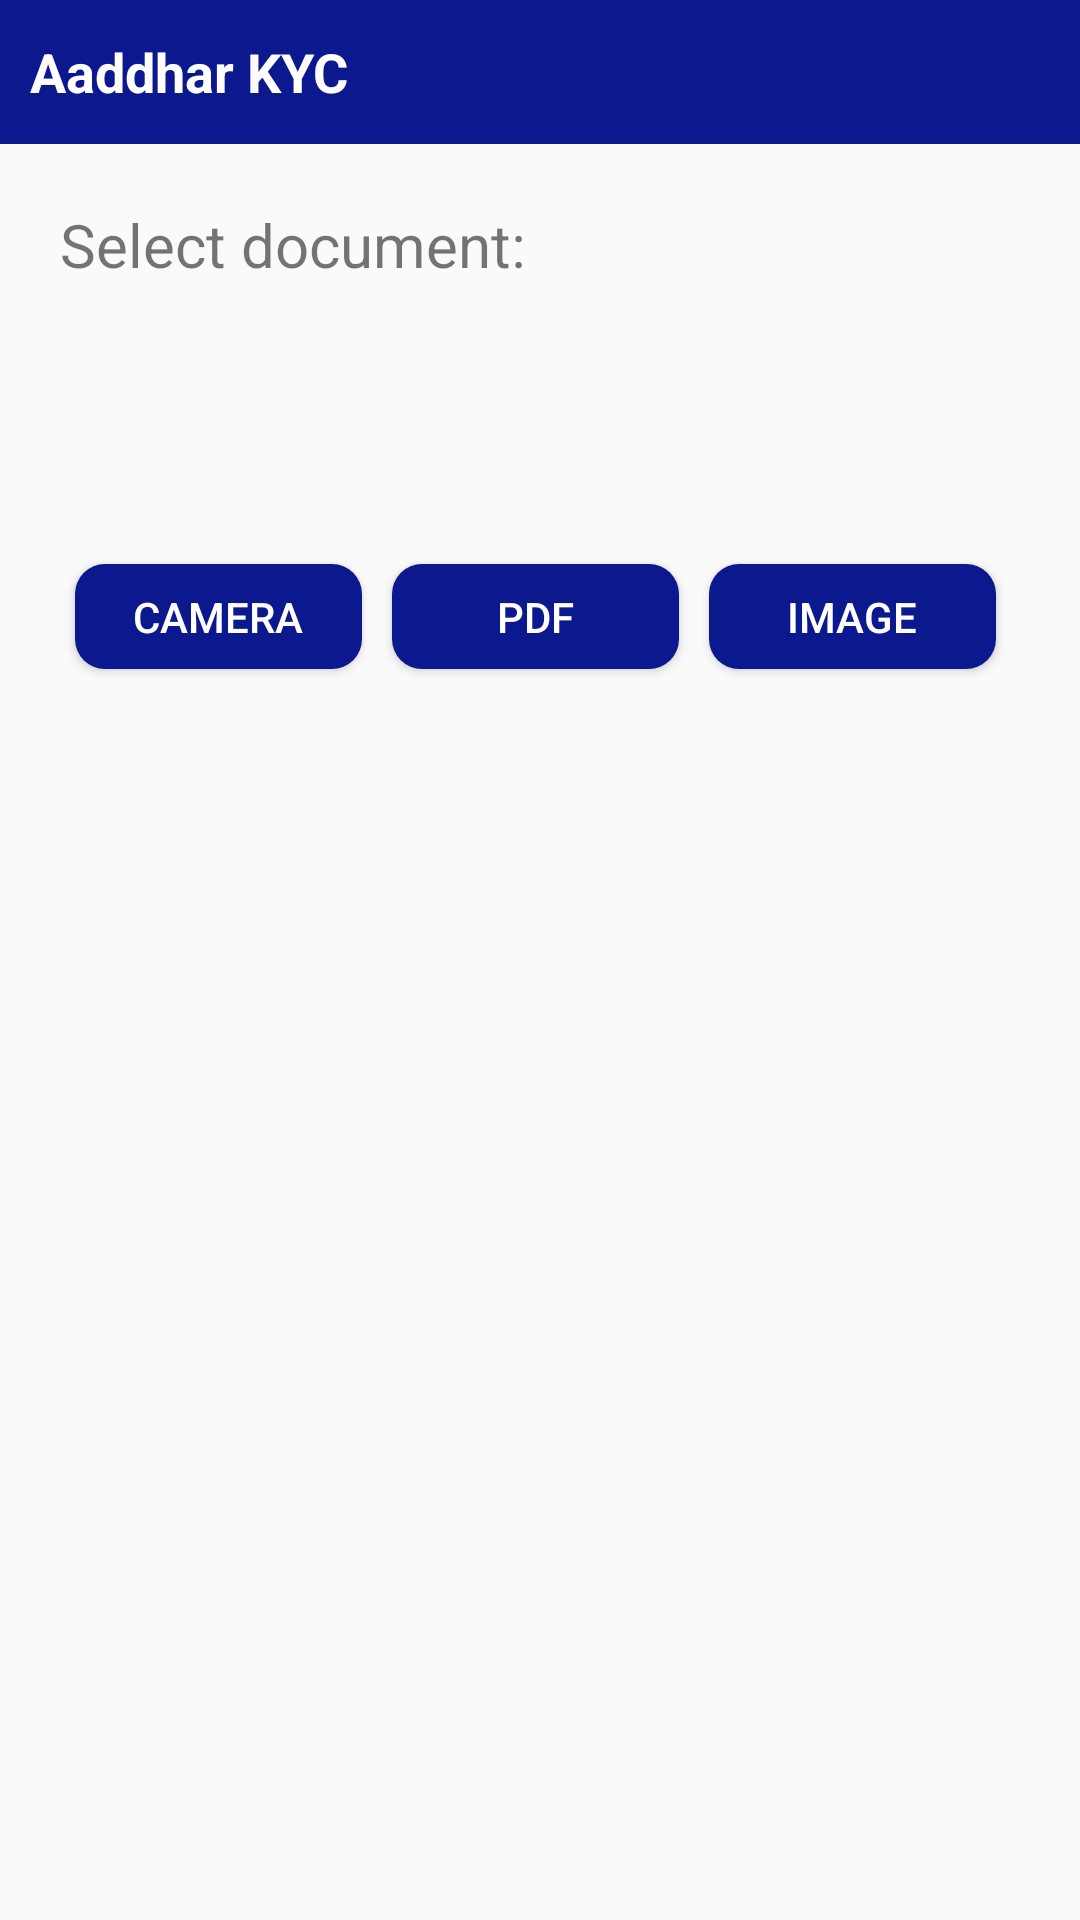

Here is an Android app screen rendered from its layout file. Give the layout XML and the strings, colors and styles it references.
<!-- AndroidManifest.xml: application theme Theme.AppCompat.Light -->
<!-- res/layout/activity_aaddhar_kyc.xml -->
<?xml version="1.0" encoding="utf-8"?>
<layout xmlns:android="http://schemas.android.com/apk/res/android"
    xmlns:app="http://schemas.android.com/apk/res-auto"
    xmlns:tools="http://schemas.android.com/tools"
    tools:context=".AaddharKycActivity">
    <data>

        <variable
            name="viewModel"
            type="com.navadhan.viewmodel.AaddhharKycViewModel" />
    </data>

    <androidx.constraintlayout.widget.ConstraintLayout
        android:layout_width="match_parent"
        android:layout_height="wrap_content"
        app:layout_constraintTop_toTopOf="parent"
        app:layout_constraintEnd_toEndOf="parent"
        app:layout_constraintStart_toStartOf="parent"
        app:layout_constraintBottom_toBottomOf="parent">
        <TextView
            android:id="@+id/title_text"
            android:layout_width="match_parent"
            android:layout_height="48dp"
            app:layout_constraintTop_toTopOf="parent"
            android:textSize="18sp"
            android:paddingLeft="10dp"
            android:gravity="center_vertical"
            android:text="@string/aaddhar_kyc"
            android:textColor="@color/white"
            android:textStyle="bold"
            android:background="@color/backgroundColor"
            app:layout_constraintBottom_toTopOf="@id/tv_option"
            android:layout_marginBottom="20dp"
            />
        <TextView
            android:id="@+id/tv_option"
            android:layout_width="match_parent"
            android:layout_height="wrap_content"
            android:text="Select document:"
            android:layout_marginHorizontal="20dp"
            app:layout_constraintStart_toStartOf="parent"
            app:layout_constraintTop_toBottomOf="@id/title_text"
            android:layout_marginVertical="20dp"
            android:textSize="20sp"/>

        <androidx.appcompat.widget.AppCompatSpinner
            android:layout_width="match_parent"
            android:layout_height="48dp"
            android:id="@+id/spinner_type"
            app:layout_constraintTop_toBottomOf="@id/tv_option"
            android:layout_marginVertical="20dp"
            android:dropDownVerticalOffset="10dp"
            android:layout_marginHorizontal="20dp"
            android:overlapAnchor="false"
            android:drawSelectorOnTop="false"
            android:background="@drawable/spinner_background"
            />
        <LinearLayout
            android:layout_width="match_parent"
            android:layout_height="wrap_content"
            app:layout_constraintStart_toStartOf="parent"
            app:layout_constraintTop_toBottomOf="@id/spinner_type"
            android:orientation="horizontal"
            android:layout_marginHorizontal="20dp"
            android:weightSum="1"
            android:layout_marginTop="20dp">
            <Button
                android:id="@+id/usingcamerabtn"
                android:layout_width="0dp"
                android:layout_height="35dp"
                android:text="Camera"
                android:layout_weight="0.33"
                android:textColor="@color/white"
                android:textSize="14sp"
                android:layout_margin="5dp"
                android:background="@drawable/button_rounded"

                />
            <Button
                android:id="@+id/usingpdfbtn"
                android:layout_width="0dp"
                android:layout_height="35dp"
                android:layout_weight="0.33"
                android:text="PDF"
                android:textColor="@color/white"
                android:layout_margin="5dp"
                android:textSize="14sp"
                android:background="@drawable/button_rounded"
                />
            <Button
                android:id="@+id/usingimagebtn"
                android:layout_width="0dp"
                android:layout_height="35dp"
                android:text="Image"
                android:layout_margin="5dp"
                android:layout_weight="0.33"
                android:textColor="@color/white"
                android:background="@drawable/button_rounded"
                android:textSize="14sp"
                />

        </LinearLayout>
    </androidx.constraintlayout.widget.ConstraintLayout>


</layout>
<!-- resources referenced by this layout -->
<resources>
  <color name="backgroundColor">#0C188E</color>
  <color name="white">#FFFFFFFF</color>
  <!-- drawable button_rounded (drawable-v24) -->
  <?xml version="1.0" encoding="utf-8"?>
  <shape xmlns:android="http://schemas.android.com/apk/res/android"
      android:shape="rectangle">
      <solid android:color="@color/backgroundColor" />
      <corners android:radius="10dp" />
      <padding
          android:left="16dp"
          android:right="16dp" />
  
  </shape>
  <!-- drawable spinner_background (drawable-v24) -->
  <?xml version="1.0" encoding="utf-8"?>
  <layer-list xmlns:android="http://schemas.android.com/apk/res/android">
      <item>
          <shape android:shape="rectangle">
              <solid android:color="@color/white" />
              <corners android:radius="5dp" />
              <stroke
                  android:width="1dp"
                  android:color="@color/backgroundColor" />
  
          </shape>
      </item>
      <item android:drawable="@drawable/drop_down"
         android:gravity="end"
          android:right="10dp">
      </item>
  </layer-list>
  <string name="aaddhar_kyc">Aaddhar KYC</string>
</resources>
